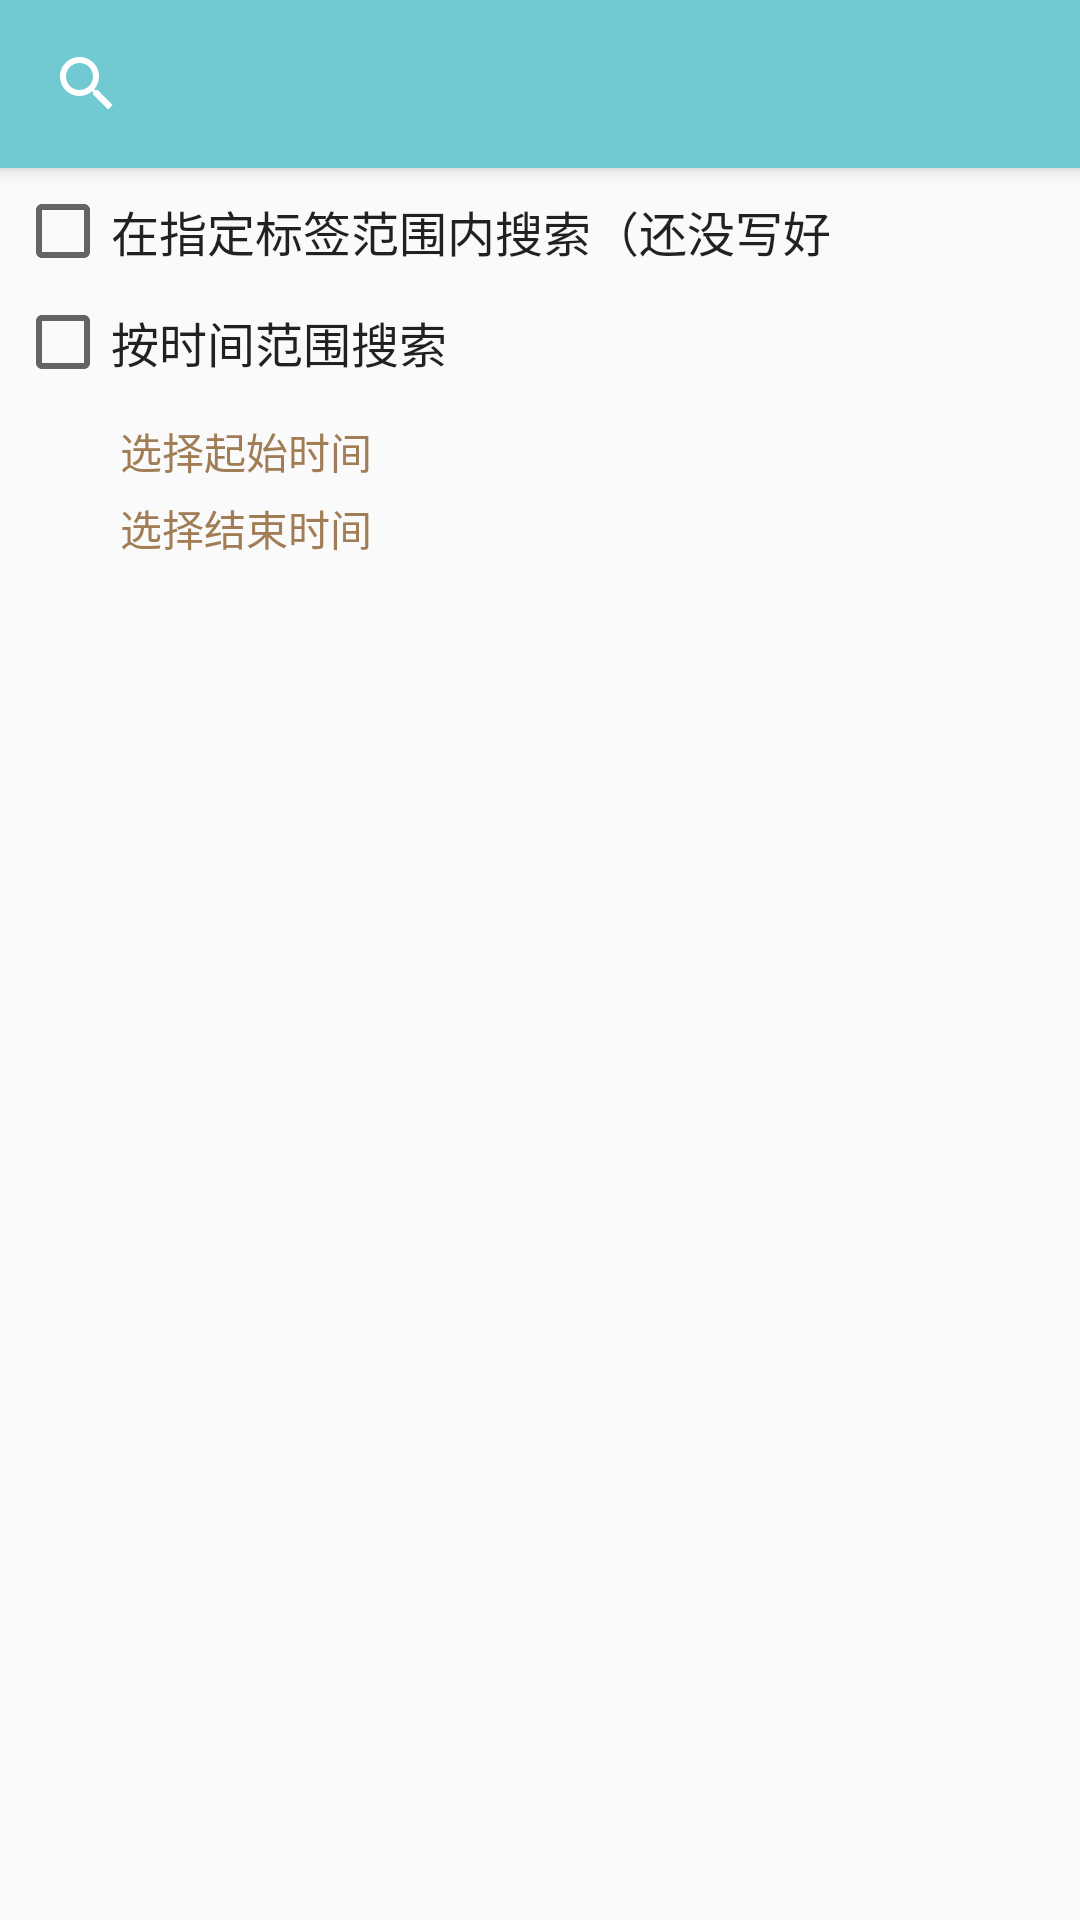

Reconstruct the res/layout file that produces this screen, plus the resources it refers to.
<!-- AndroidManifest.xml: application theme AppTheme.Main -->
<!-- res/layout/activity_search.xml -->
<?xml version="1.0" encoding="utf-8"?>
<android.support.design.widget.CoordinatorLayout
    xmlns:android="http://schemas.android.com/apk/res/android"
    xmlns:app="http://schemas.android.com/apk/res-auto"
    android:layout_width="match_parent"
    android:layout_height="match_parent"
    android:fitsSystemWindows="true">

    <android.support.design.widget.AppBarLayout
        android:layout_width="match_parent"
        android:layout_height="wrap_content">

        <android.support.v7.widget.Toolbar
            style="@style/NoSpaceActionBarTheme"
            android:id="@+id/toolbar_search"
            android:layout_width="match_parent"
            android:layout_height="?attr/actionBarSize"
            android:background="?attr/colorPrimary"
            android:theme="@style/ThemeOverlay.AppCompat.Dark.ActionBar"
            app:popupTheme="@style/ThemeOverlay.AppCompat.Light"

            >

            <android.support.v7.widget.SearchView
                android:layout_margin="5dp"
                android:id="@+id/search_view"
                android:layout_width="match_parent"
                android:layout_height="wrap_content"
                android:imeOptions="actionSearch"
                android:background="@drawable/search_background"
                app:defaultQueryHint="输入关键词..." />

        </android.support.v7.widget.Toolbar>
    </android.support.design.widget.AppBarLayout>

    <LinearLayout
        android:orientation="vertical"
        android:layout_width="match_parent"
        android:layout_height="match_parent"
        app:layout_behavior="@string/appbar_scrolling_view_behavior">

        <CheckedTextView
            android:id="@+id/check_tag"
            android:layout_width="wrap_content"
            android:layout_height="wrap_content"
            android:drawableLeft="?android:attr/listChoiceIndicatorMultiple"
            android:text="在指定标签范围内搜索（还没写好"
            android:gravity="center"
            android:layout_marginTop="5dp"
            android:layout_marginLeft="5dp"
            android:textSize="16sp"
            />
        <CheckedTextView
            android:id="@+id/check_time"
            android:layout_width="wrap_content"
            android:layout_height="wrap_content"
            android:drawableLeft="?android:attr/listChoiceIndicatorMultiple"
            android:text="按时间范围搜索"
            android:gravity="center"
            android:layout_marginLeft="5dp"
            android:layout_marginTop="5dp"
            android:textSize="16sp"
            />
        <LinearLayout
            android:id="@+id/time_select"
            android:layout_width="match_parent"
            android:layout_height="wrap_content"
            android:orientation="vertical"
            android:padding="10dp">
            <LinearLayout
                android:layout_width="match_parent"
                android:layout_height="wrap_content">
                <TextView
                    android:id="@+id/date_display"
                    android:layout_width="wrap_content"
                    android:layout_height="wrap_content"
                    android:text="选择起始时间"
                    android:layout_marginLeft="30dp"
                    android:layout_marginBottom="5dp"
                    android:textSize="14sp"
                    android:textColor="#a17d56"
                    android:clickable="true"/>

            </LinearLayout>

            <LinearLayout
                android:layout_width="match_parent"
                android:layout_height="wrap_content">
                <TextView
                    android:id="@+id/date_display2"
                    android:layout_width="wrap_content"
                    android:layout_height="wrap_content"
                    android:text="选择结束时间"
                    android:layout_marginLeft="30dp"
                    android:layout_marginBottom="5dp"
                    android:textSize="14sp"
                    android:textColor="#a17d56"
                    android:clickable="true"/>

            </LinearLayout>

        </LinearLayout>



    </LinearLayout>

</android.support.design.widget.CoordinatorLayout>
<!-- resources referenced by this layout -->
<resources>
  <style name="NoSpaceActionBarTheme" parent="Base.Widget.AppCompat.Toolbar">
          <item name="contentInsetStart">0dp</item>
          <item name="contentInsetStartWithNavigation">0dp</item>
      </style>
  <style name="AppTheme.Main" parent="AppTheme" />
  <style name="AppTheme" parent="Theme.AppCompat.Light.NoActionBar">
          
          
          <item name="colorPrimary">#71cad2</item>
          
          <item name="colorPrimaryDark">#23af9a</item>
          
          <item name="colorAccent">#24af9b</item>
          
          <item name="searchViewStyle">@style/SearchViewStyle</item>
      </style>
  <style name="SearchViewStyle" parent="Widget.AppCompat.SearchView">
          
          
      </style>
</resources>
